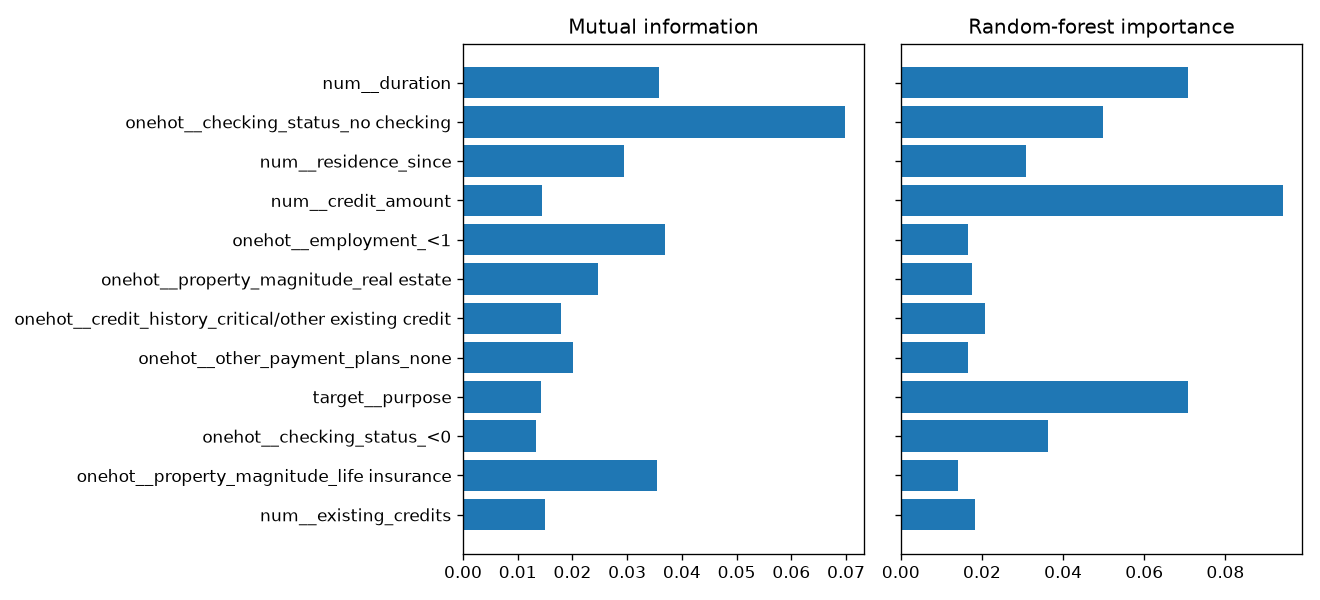

The table this chart was drawn from, first rows:
, mutual_info, rf_importance, rank_mi, rank_rf, avg_rank
num__duration, 0.03588, 0.07078, 3.0, 3.0, 3.0
onehot__checking_status_no checking, 0.06982, 0.04991, 1.0, 5.0, 3.0
num__residence_since, 0.02934, 0.0309, 5.0, 8.0, 6.5
num__credit_amount, 0.01449, 0.09416, 16.0, 1.0, 8.5
onehot__employment_<1, 0.037, 0.01667, 2.0, 15.0, 8.5
onehot__property_magnitude_real estate, 0.0247, 0.01745, 6.0, 13.0, 9.5
onehot__credit_history_critical/other ex…, 0.01783, 0.0208, 10.0, 10.0, 10.0
onehot__other_payment_plans_none, 0.02001, 0.01668, 7.0, 14.0, 10.5
target__purpose, 0.0143, 0.07071, 17.0, 4.0, 10.5
onehot__checking_status_<0, 0.01326, 0.03617, 19.0, 6.0, 12.5
onehot__property_magnitude_life insuranc…, 0.03551, 0.01402, 4.0, 23.0, 13.5
num__existing_credits, 0.01496, 0.01833, 15.0, 12.0, 13.5
onehot__other_payment_plans_bank, 0.01852, 0.01521, 9.0, 19.0, 14.0
onehot__employment_>=7, 0.01774, 0.01268, 11.0, 27.0, 19.0
onehot__job_unskilled resident, 0.01674, 0.01155, 12.0, 30.0, 21.0
onehot__employment_1<=X<4, 0.01138, 0.01402, 21.0, 22.0, 21.5
onehot__property_magnitude_car, 0.00297, 0.01534, 31.0, 17.0, 24.0
onehot__credit_history_all paid, 0.01584, 0.00975, 13.0, 37.0, 25.0
num__age, 0.0, 0.07695, 48.5, 2.0, 25.25
num__installment_commitment, 0.0, 0.03478, 48.5, 7.0, 27.75
onehot__property_magnitude_no known prop…, 0.00597, 0.01256, 28.0, 28.0, 28.0
onehot__savings_status_<100, 0.0, 0.02193, 48.5, 9.0, 28.75
onehot__housing_rent, 0.01028, 0.0104, 24.0, 34.0, 29.0
onehot__own_telephone_none, 0.00508, 0.012, 30.0, 29.0, 29.5
onehot__employment_4<=X<7, 0.00904, 0.01057, 26.0, 33.0, 29.5
onehot__housing_own, 0.00169, 0.01332, 35.0, 24.0, 29.5
onehot__checking_status_0<=X<200, 0.0, 0.0186, 48.5, 11.0, 29.75
onehot__credit_history_no credits/all pa…, 0.00998, 0.01017, 25.0, 35.0, 30.0
onehot__housing_for free, 0.01399, 0.00741, 18.0, 42.0, 30.0
onehot__savings_status_>=1000, 0.01959, 0.00462, 8.0, 52.0, 30.0
num__missingindicator_existing_credits, 0.00535, 0.01073, 29.0, 32.0, 30.5
onehot__other_parties_co applicant, 0.01503, 0.00608, 14.0, 47.0, 30.5
onehot__personal_status_male single, 0.0, 0.01586, 48.5, 16.0, 32.25
num__missingindicator_installment_commit…, 0.01249, 0.00667, 20.0, 45.0, 32.5
onehot__job_skilled, 0.0, 0.01531, 48.5, 18.0, 33.25
onehot__personal_status_female div/dep/m…, 0.0, 0.0148, 48.5, 20.0, 34.25
num__missingindicator_residence_since, 0.01091, 0.00663, 23.0, 46.0, 34.5
onehot__credit_history_existing paid, 0.0, 0.01403, 48.5, 21.0, 34.75
onehot__job_high qualif/self emp/mgmt, 0.00262, 0.00973, 32.0, 38.0, 35.0
onehot__other_parties_guarantor, 0.0113, 0.00463, 22.0, 51.0, 36.5
onehot__own_telephone_yes, 0.0, 0.01312, 48.5, 25.0, 36.75
onehot__savings_status_no known savings, 0.0, 0.01298, 48.5, 26.0, 37.25
num__num_dependents, 0.0, 0.01148, 48.5, 31.0, 39.75
num__missingindicator_age, 0.009, 0.00364, 27.0, 56.0, 41.5
num__missingindicator_num_dependents, 0.0021, 0.00601, 34.0, 49.0, 41.5
onehot__credit_history_delayed previousl…, 0.0, 0.00989, 48.5, 36.0, 42.25
onehot__savings_status_100<=X<500, 0.0, 0.00883, 48.5, 39.0, 43.75
onehot__other_parties_none, 0.0, 0.00805, 48.5, 40.0, 44.25
onehot__savings_status_500<=X<1000, 0.00126, 0.00434, 36.0, 53.0, 44.5
onehot__personal_status_male mar/wid, 0.0, 0.00761, 48.5, 41.0, 44.75
onehot__foreign_worker_no, 0.00222, 0.00267, 33.0, 57.0, 45.0
onehot__checking_status_>=200, 0.0, 0.00713, 48.5, 43.0, 45.75
onehot__personal_status_male div/sep, 0.0, 0.0067, 48.5, 44.0, 46.25
onehot__job_unemp/unskilled non res, 0.00012, 0.00232, 37.0, 59.0, 48.0
onehot__employment_unemployed, 0.0, 0.00604, 48.5, 48.0, 48.25
onehot__other_payment_plans_stores, 0.0, 0.00563, 48.5, 50.0, 49.25
num__missingindicator_duration, 0.0, 0.00424, 48.5, 54.0, 51.25
num__missingindicator_credit_amount, 0.0, 0.00389, 48.5, 55.0, 51.75
onehot__foreign_worker_yes, 0.0, 0.00253, 48.5, 58.0, 53.25
